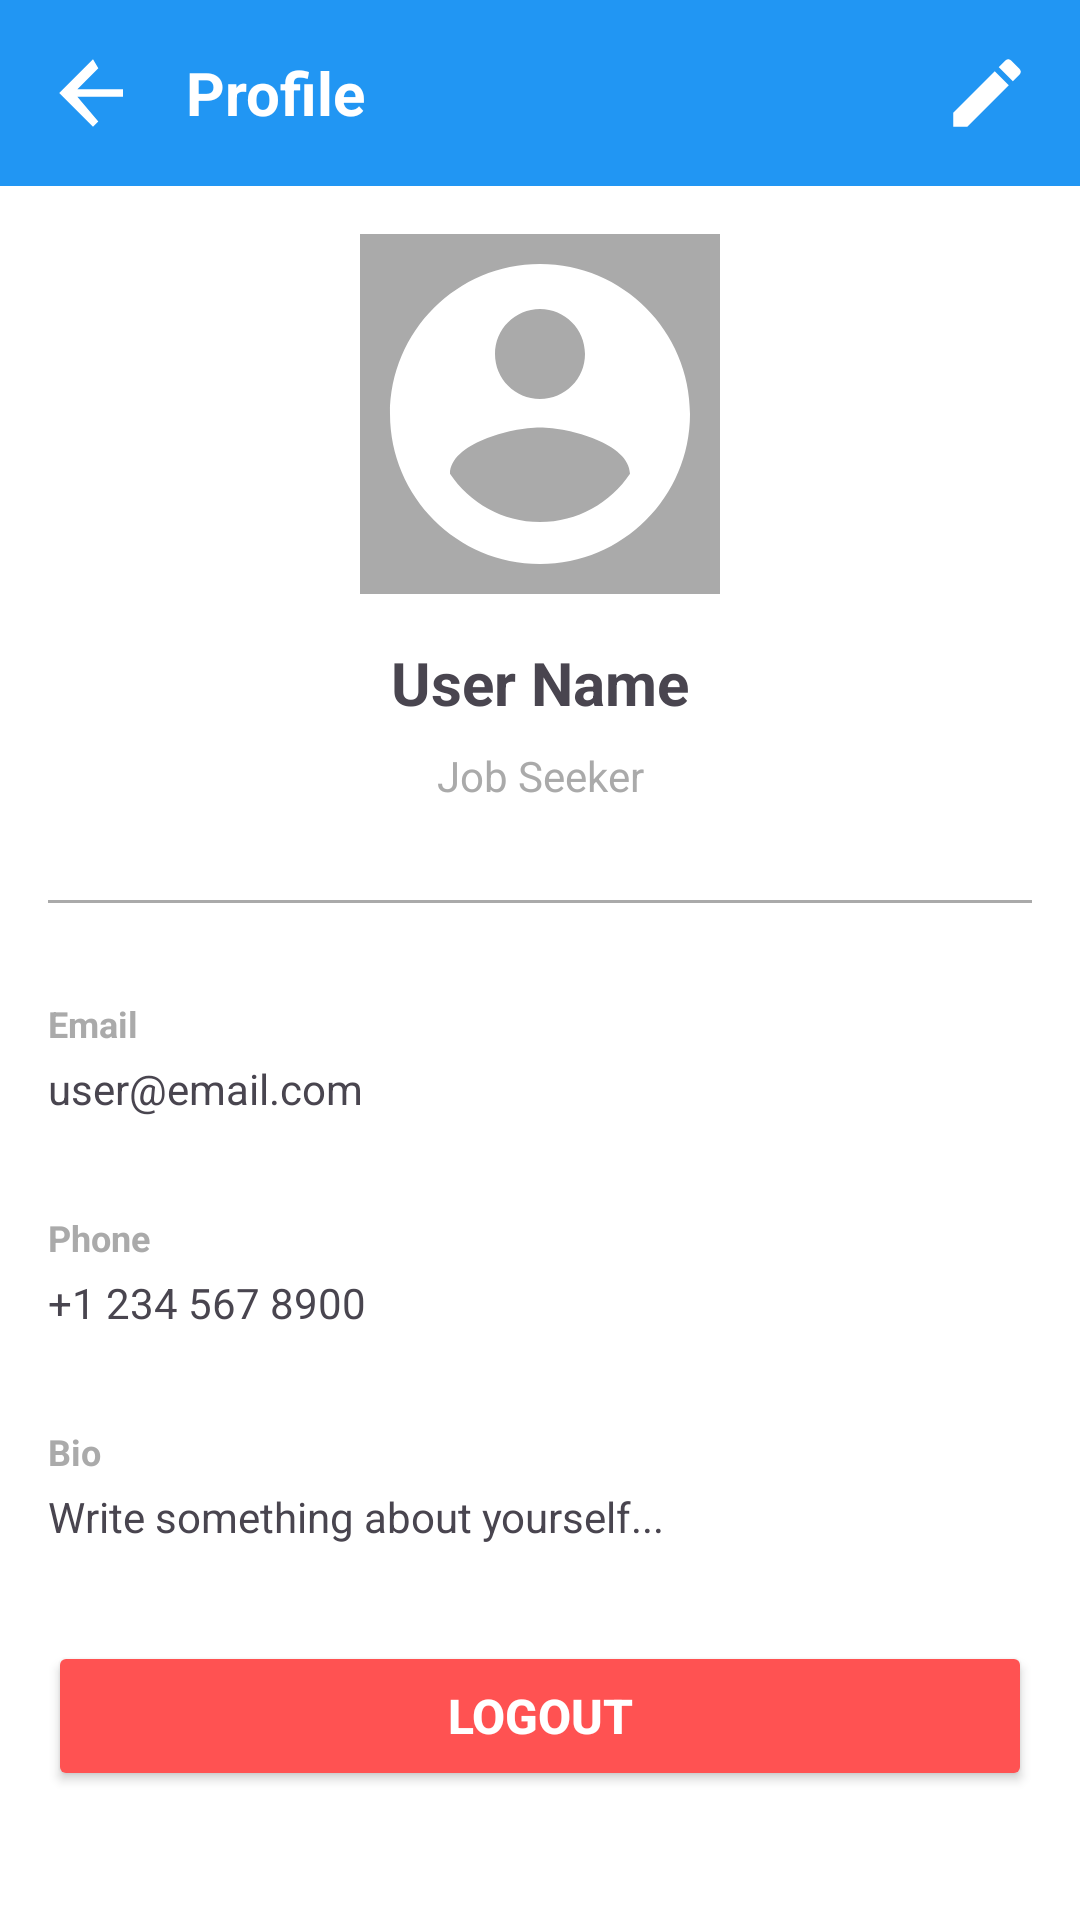

Reconstruct the res/layout file that produces this screen, plus the resources it refers to.
<!-- AndroidManifest.xml: application theme Theme.JobLinker -->
<!-- res/layout/activity_profile.xml -->
<?xml version="1.0" encoding="utf-8"?>
<ScrollView xmlns:android="http://schemas.android.com/apk/res/android"
    xmlns:app="http://schemas.android.com/apk/res-auto"
    android:layout_width="match_parent"
    android:layout_height="match_parent"
    android:background="@color/white">

    <LinearLayout
        android:layout_width="match_parent"
        android:layout_height="wrap_content"
        android:orientation="vertical">

        
        <LinearLayout
            android:layout_width="match_parent"
            android:layout_height="wrap_content"
            android:orientation="horizontal"
            android:padding="16dp"
            android:background="#2196F3"
            android:gravity="center_vertical">

            <ImageView
                android:id="@+id/backButton"
                android:layout_width="30dp"
                android:layout_height="30dp"
                android:src="@drawable/ic_arrow_back"
                android:contentDescription="Back"
                app:tint="@color/white" />

            <TextView
                android:layout_width="0dp"
                android:layout_height="wrap_content"
                android:layout_weight="1"
                android:text="Profile"
                android:textSize="20sp"
                android:textColor="@color/white"
                android:textStyle="bold"
                android:layout_marginStart="16dp" />

            <ImageView
                android:id="@+id/editButton"
                android:layout_width="30dp"
                android:layout_height="30dp"
                android:src="@drawable/ic_edit"
                android:contentDescription="Edit"
                app:tint="@color/white" />

        </LinearLayout>

        
        <ImageView
            android:id="@+id/profileImage"
            android:layout_width="120dp"
            android:layout_height="120dp"
            android:src="@drawable/ic_profile"
            android:layout_gravity="center"
            android:layout_margin="16dp"
            android:background="@android:color/darker_gray"
            android:contentDescription="Profile Picture"
            app:tint="@color/white" />

        
        <TextView
            android:id="@+id/userName"
            android:layout_width="match_parent"
            android:layout_height="wrap_content"
            android:text="User Name"
            android:textSize="20sp"
            android:textStyle="bold"
            android:gravity="center"
            android:layout_marginBottom="8dp" />

        
        <TextView
            android:id="@+id/userType"
            android:layout_width="match_parent"
            android:layout_height="wrap_content"
            android:text="Job Seeker"
            android:textSize="14sp"
            android:gravity="center"
            android:textColor="@android:color/darker_gray"
            android:layout_marginBottom="16dp" />

        
        <View
            android:layout_width="match_parent"
            android:layout_height="1dp"
            android:background="@android:color/darker_gray"
            android:layout_margin="16dp" />

        
        <LinearLayout
            android:layout_width="match_parent"
            android:layout_height="wrap_content"
            android:orientation="vertical"
            android:padding="16dp">

            <TextView
                android:layout_width="wrap_content"
                android:layout_height="wrap_content"
                android:text="Email"
                android:textStyle="bold"
                android:textSize="12sp"
                android:textColor="@android:color/darker_gray"
                android:layout_marginBottom="4dp" />

            <TextView
                android:id="@+id/userEmail"
                android:layout_width="wrap_content"
                android:layout_height="wrap_content"
                android:text="user@email.com"
                android:textSize="14sp" />

        </LinearLayout>

        
        <LinearLayout
            android:layout_width="match_parent"
            android:layout_height="wrap_content"
            android:orientation="vertical"
            android:padding="16dp">

            <TextView
                android:layout_width="wrap_content"
                android:layout_height="wrap_content"
                android:text="Phone"
                android:textStyle="bold"
                android:textSize="12sp"
                android:textColor="@android:color/darker_gray"
                android:layout_marginBottom="4dp" />

            <TextView
                android:id="@+id/userPhone"
                android:layout_width="wrap_content"
                android:layout_height="wrap_content"
                android:text="+1 234 567 8900"
                android:textSize="14sp" />

        </LinearLayout>

        
        <LinearLayout
            android:layout_width="match_parent"
            android:layout_height="wrap_content"
            android:orientation="vertical"
            android:padding="16dp">

            <TextView
                android:layout_width="wrap_content"
                android:layout_height="wrap_content"
                android:text="Bio"
                android:textStyle="bold"
                android:textSize="12sp"
                android:textColor="@android:color/darker_gray"
                android:layout_marginBottom="4dp" />

            <TextView
                android:id="@+id/userBio"
                android:layout_width="wrap_content"
                android:layout_height="wrap_content"
                android:text="Write something about yourself..."
                android:textSize="14sp" />

        </LinearLayout>

        
        <Button
            android:id="@+id/logoutButton"
            android:layout_width="match_parent"
            android:layout_height="50dp"
            android:text="Logout"
            android:textSize="16sp"
            android:textStyle="bold"
            android:backgroundTint="#FF5252"
            android:textColor="@color/white"
            android:layout_margin="16dp" />

    </LinearLayout>

</ScrollView>
<!-- resources referenced by this layout -->
<resources>
  <color name="white">#FFFFFF</color>
  <!-- drawable ic_arrow_back (drawable) -->
  <?xml version="1.0" encoding="utf-8"?>
  <vector xmlns:android="http://schemas.android.com/apk/res/android"
      android:width="24dp"
      android:height="24dp"
      android:viewportWidth="24"
      android:viewportHeight="24"
      android:tint="#FFFFFF">
      <path
          android:fillColor="@android:color/white"
          android:pathData="M20,11L7.83,11l5.59,-5.59L12,3l-9,9 9,9 1.41,-1.41L7.83,13L20,13z" />
  </vector>
  <!-- drawable ic_profile (drawable) -->
  <?xml version="1.0" encoding="utf-8"?>
  <vector xmlns:android="http://schemas.android.com/apk/res/android"
      android:width="24dp"
      android:height="24dp"
      android:viewportWidth="24"
      android:viewportHeight="24"
      android:tint="#FFFFFF">
      <path
          android:fillColor="@android:color/white"
          android:pathData="M12,2C6.48,2 2,6.48 2,12s4.48,10 10,10 10,-4.48 10,-10S17.52,2 12,2zM12,5c1.66,0 3,1.34 3,3s-1.34,3 -3,3 -3,-1.34 -3,-3 1.34,-3 3,-3zM12,19.2c-2.5,0 -4.71,-1.28 -6,-3.22 0.03,-1.99 4,-3.08 6,-3.08 1.99,0 5.97,1.09 6,3.08 -1.29,1.94 -3.5,3.22 -6,3.22z" />
  </vector>
  <color name="primary">#2563EB</color>
  <color name="primary_dark">#1E40AF</color>
  <color name="text_white">#FFFFFF</color>
  <color name="secondary">#8B5CF6</color>
  <color name="secondary_dark">#7C3AED</color>
  <color name="background">#FFFFFF</color>
  <color name="surface">#F8FAFC</color>
  <color name="text_primary">#0F172A</color>
  <color name="error">#EF4444</color>
  <style name="Widget.JobLinker.Button.Primary" parent="Widget.Material3.Button">
          <item name="backgroundTint">@color/primary</item>
          <item name="android:textColor">@color/text_white</item>
          <item name="cornerRadius">8dp</item>
          <item name="android:textSize">16sp</item>
          <item name="android:fontFamily">sans-serif-medium</item>
          <item name="android:textAllCaps">false</item>
          <item name="elevation">2dp</item>
          <item name="iconTint">@color/text_white</item>
      </style>
  <style name="Widget.JobLinker.Card" parent="Widget.Material3.CardView.Elevated">
          <item name="cardCornerRadius">12dp</item>
          <item name="cardElevation">2dp</item>
          <item name="cardBackgroundColor">@color/card_background</item>
      </style>
  <style name="TextAppearance.JobLinker.HeadlineLarge" parent="TextAppearance.Material3.HeadlineLarge">
          <item name="android:textSize">32sp</item>
          <item name="android:textColor">@color/text_primary</item>
          <item name="fontFamily">sans-serif-medium</item>
      </style>
  <style name="TextAppearance.JobLinker.HeadlineMedium" parent="TextAppearance.Material3.HeadlineMedium">
          <item name="android:textSize">24sp</item>
          <item name="android:textColor">@color/text_primary</item>
          <item name="fontFamily">sans-serif-medium</item>
      </style>
  <style name="TextAppearance.JobLinker.BodyLarge" parent="TextAppearance.Material3.BodyLarge">
          <item name="android:textSize">16sp</item>
          <item name="android:textColor">@color/text_primary</item>
          <item name="fontFamily">sans-serif</item>
      </style>
  <style name="TextAppearance.JobLinker.BodyMedium" parent="TextAppearance.Material3.BodyMedium">
          <item name="android:textSize">14sp</item>
          <item name="android:textColor">@color/text_secondary</item>
          <item name="fontFamily">sans-serif</item>
      </style>
  <color name="text_hint">#94A3B8</color>
  <color name="card_background">#FFFFFF</color>
  <color name="text_secondary">#475569</color>
</resources>
